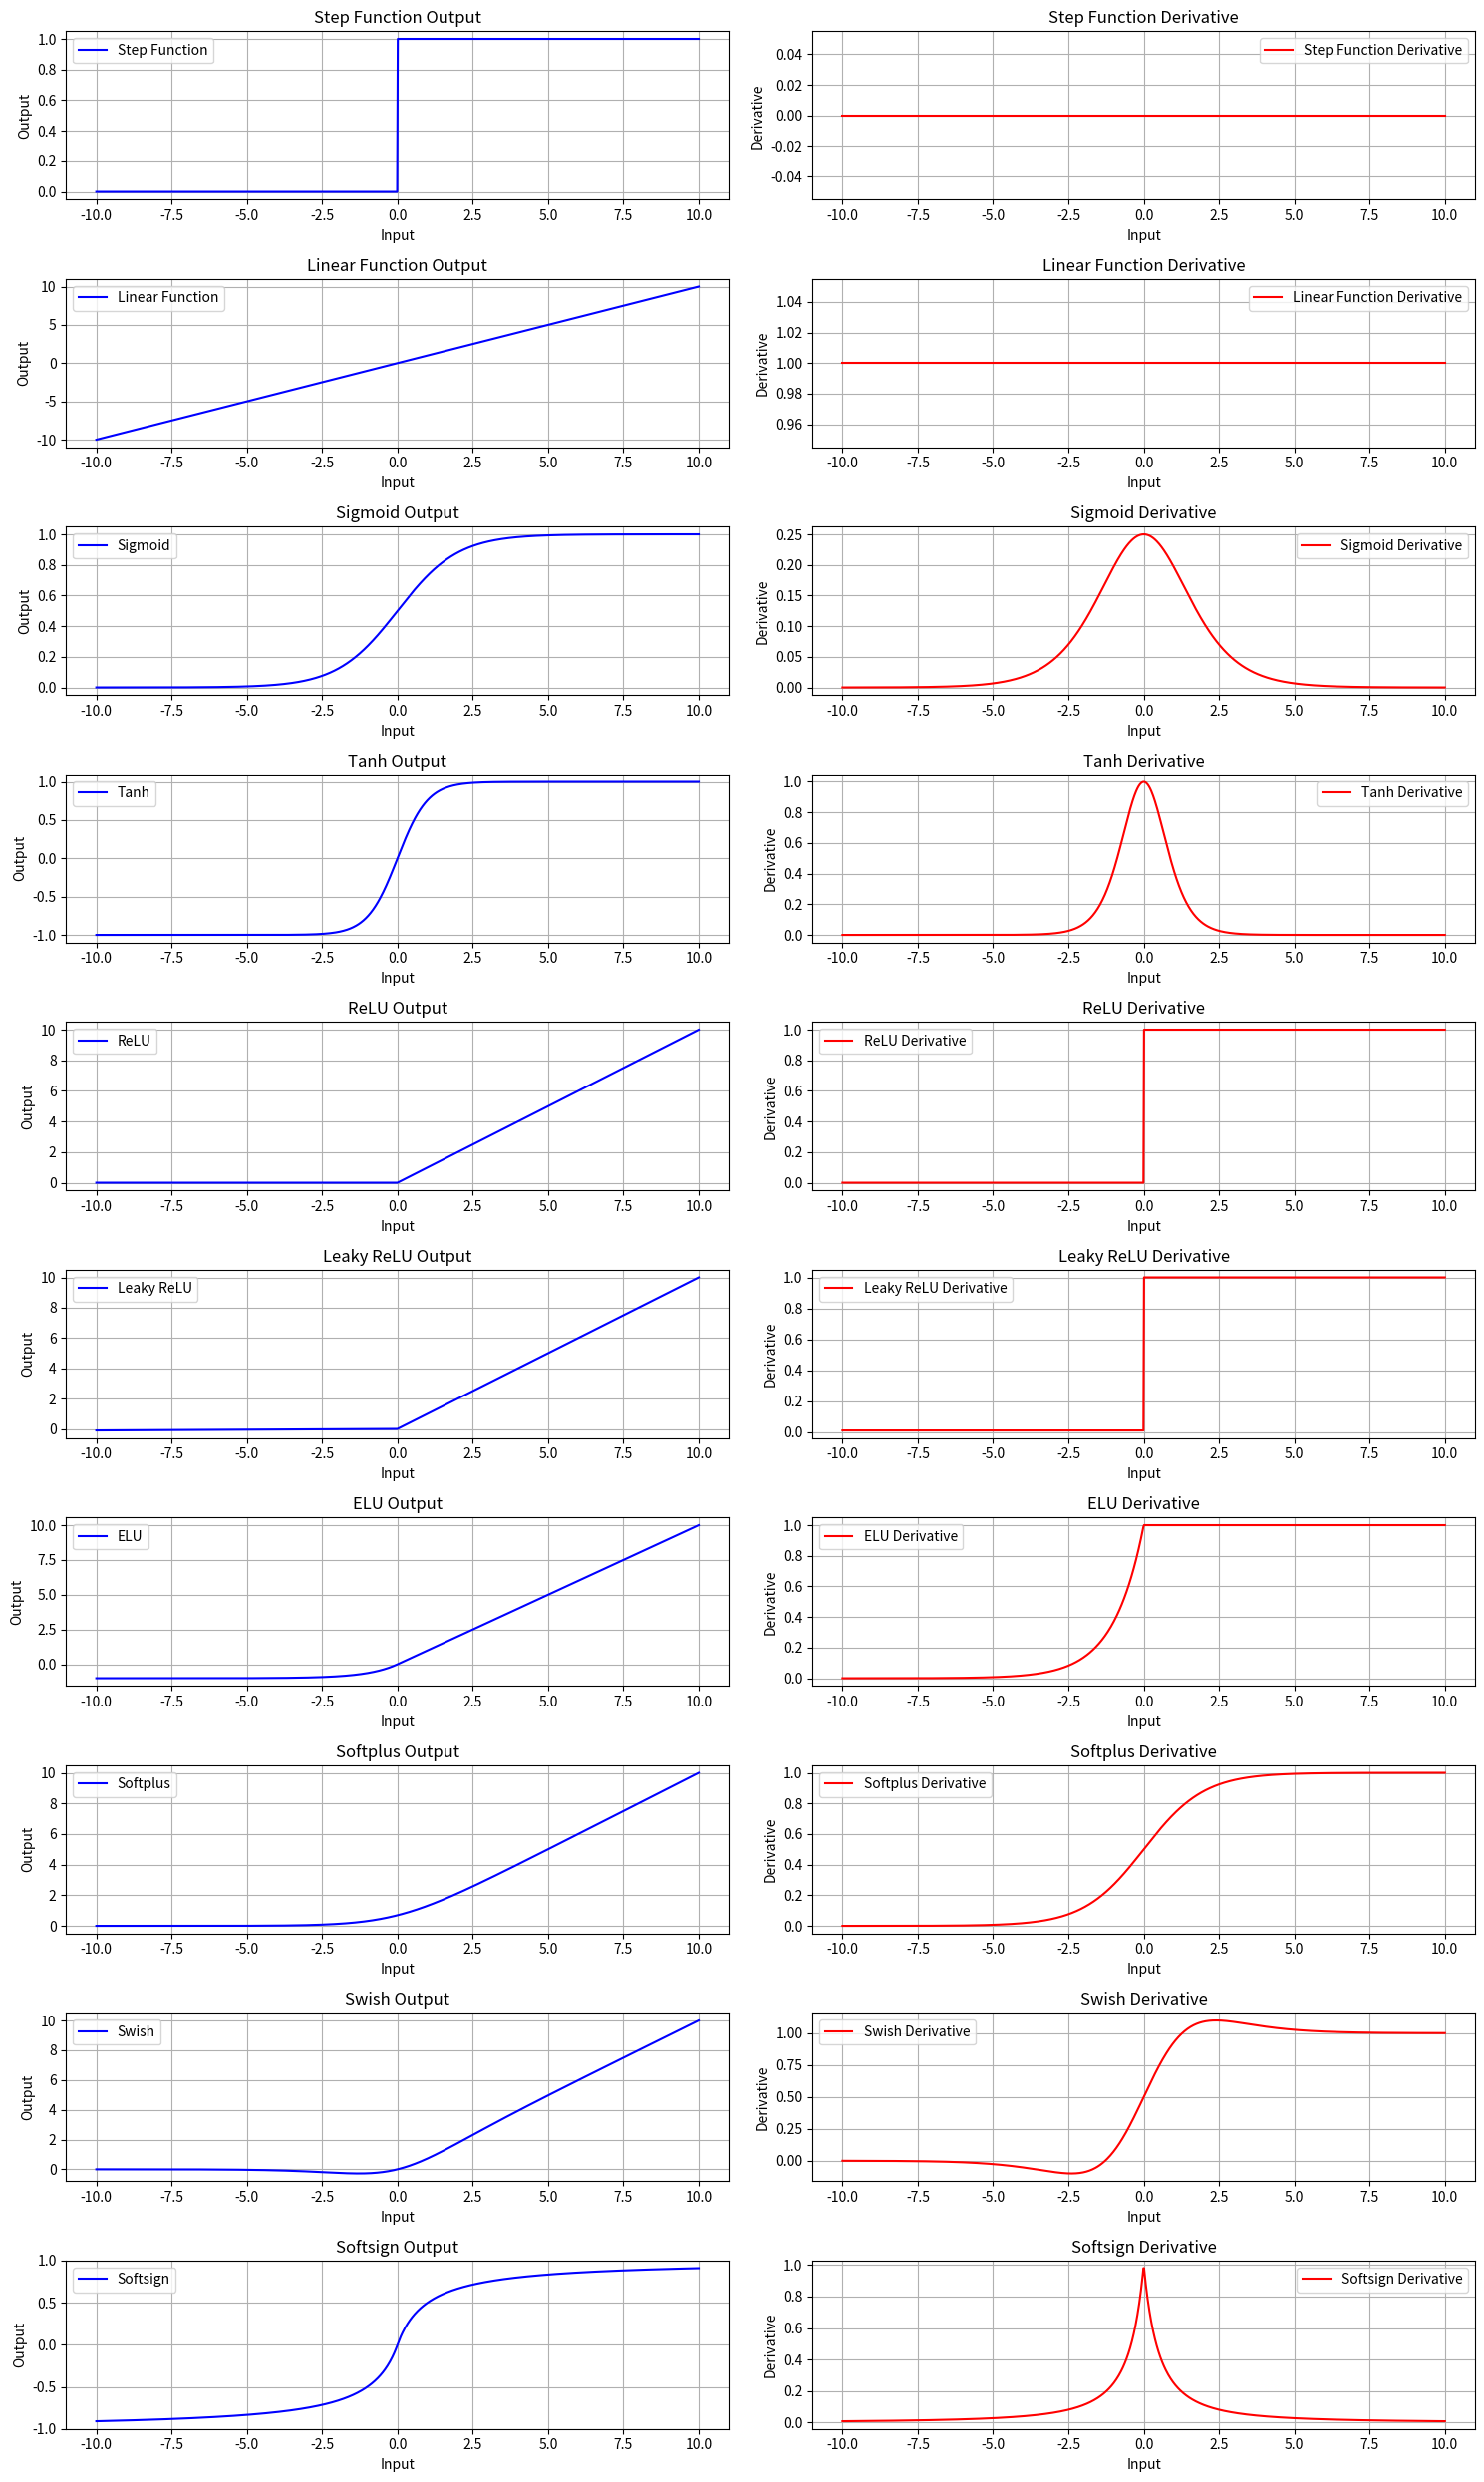

Generate this figure with matplotlib:
import numpy as np
import matplotlib.pyplot as plt

# Activation functions
def step_function(x):
    return np.where(x >= 0, 1, 0)

def linear_function(x):
    return x

def sigmoid(x):
    return 1 / (1 + np.exp(-x))

def tanh(x):
    return np.tanh(x)

def relu(x):
    return np.maximum(0, x)

def leaky_relu(x, alpha=0.01):
    return np.where(x > 0, x, alpha * x)

def elu(x, alpha=1.0):
    return np.where(x >= 0, x, alpha * (np.exp(x) - 1))

def softplus(x):
    return np.log(1 + np.exp(x))

def swish(x):
    return x * sigmoid(x)

def softsign(x):
    return x / (1 + np.abs(x))

# Derivatives of activation functions
def step_function_derivative(x):
    return np.zeros_like(x)  # Derivative is zero almost everywhere

def linear_function_derivative(x):
    return np.ones_like(x)

def sigmoid_derivative(x):
    sig = sigmoid(x)
    return sig * (1 - sig)

def tanh_derivative(x):
    return 1 - np.tanh(x) ** 2

def relu_derivative(x):
    return np.where(x > 0, 1, 0)

def leaky_relu_derivative(x, alpha=0.01):
    return np.where(x > 0, 1, alpha)

def elu_derivative(x, alpha=1.0):
    return np.where(x >= 0, 1, alpha * np.exp(x))

def softplus_derivative(x):
    return sigmoid(x)

def swish_derivative(x):
    sig = sigmoid(x)
    return sig + x * sig * (1 - sig)

def softsign_derivative(x):
    return 1 / (1 + np.abs(x)) ** 2

# Generate input values ranging from -10 to 10 with small increments
x = np.linspace(-10, 10, 1000)

# Plot activation functions and their derivatives
activation_functions = [
    (step_function, step_function_derivative, "Step Function"),
    (linear_function, linear_function_derivative, "Linear Function"),
    (sigmoid, sigmoid_derivative, "Sigmoid"),
    (tanh, tanh_derivative, "Tanh"),
    (relu, relu_derivative, "ReLU"),
    (leaky_relu, leaky_relu_derivative, "Leaky ReLU"),
    (elu, elu_derivative, "ELU"),
    (softplus, softplus_derivative, "Softplus"),
    (swish, swish_derivative, "Swish"),
    (softsign, softsign_derivative, "Softsign")
]

plt.figure(figsize=(15, 25))

for i, (func, derivative_func, title) in enumerate(activation_functions):
    y = func(x)
    dy_dx = derivative_func(x)
    
    # Print outputs for a sample of values
    print(f"\n{title} Outputs:")
    print(y[:5], "...")  # Displaying the first 5 values
    print(f"{title} Derivatives:")
    print(dy_dx[:5], "...")  # Displaying the first 5 derivative values
    
    # Plot activation function output
    plt.subplot(len(activation_functions), 2, 2*i+1)
    plt.plot(x, y, label=title, color='blue')
    plt.title(f"{title} Output")
    plt.xlabel("Input")
    plt.ylabel("Output")
    plt.grid(True)
    plt.legend()

    # Plot derivative
    plt.subplot(len(activation_functions), 2, 2*i+2)
    plt.plot(x, dy_dx, label=f"{title} Derivative", color='red')
    plt.title(f"{title} Derivative")
    plt.xlabel("Input")
    plt.ylabel("Derivative")
    plt.grid(True)
    plt.legend()

plt.tight_layout()
plt.show()
